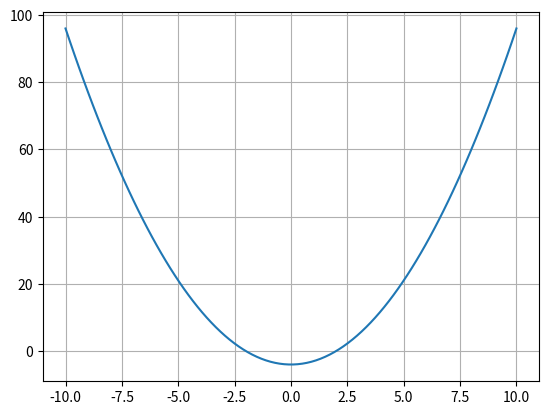

Write the Python code that produced this figure.
from matplotlib.pyplot import *
from numpy import *

x = linspace(-10, 10, 100)

y = x**2 - 4

plot(x,y)
grid()
show()